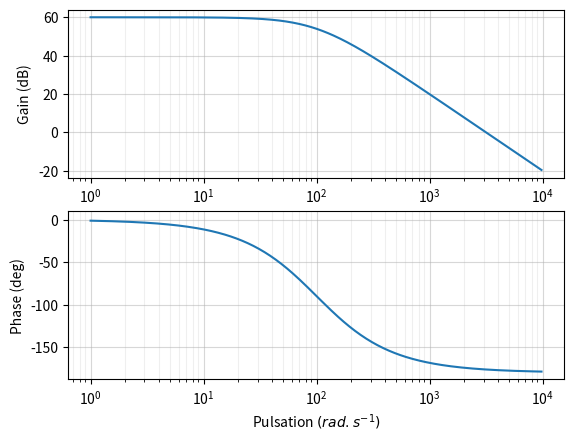

Write Python code to recreate this figure.
# On importe les bibliothèques
from matplotlib.pyplot import show, figure, subplot, gca
from numpy import log10, arange, absolute
from pylab import angle, semilogx
from matplotlib.widgets import TextBox

# Paramétrage de la fonction de transfert
K=1000
w0=100
xi=1

def H(w):
    return K/(1+2*1j*w*xi/w0-w**2/w0**2)

fig=figure('Diagrammes Bode')
# Calcul des valeurs de l'abscisse
puissances_w=arange(0,4,0.01)
W=10**puissances_w
# Le module en dB
module = 20*log10(absolute(H(W)))
# La phase en degré
phase = angle(H(W),'deg')
#Tracer des diagrammes de Bode
subplot(211) # Permet d’afficher plusieurs graphes (nombre de graphe (2), colonne (1), ligne (1))
diag_mod,val=semilogx(W,module,10,1) # Tracé en semilog du module
# Paramétrage de la grille pour le module
axes_mod = gca()
axes_mod.grid(True,which='minor', alpha=0.2)
axes_mod.grid(True,which='major', alpha=0.5)
axes_mod.set_ylabel('Gain (dB)')
axes_mod.set_xscale('log')
subplot(212)
diag_pha,val=semilogx(W,phase,10,1) #Tracé en semilog de la phase
# Paramétrage de la grille pour le module
axes_pha = gca()
axes_pha.set_ylabel('Phase (deg)')
axes_pha.set_xlabel('Pulsation $(rad.s^{-1})$')
axes_pha.grid(True,which='minor', alpha=0.2)
axes_pha.grid(True,which='major', alpha=0.5)

show()
